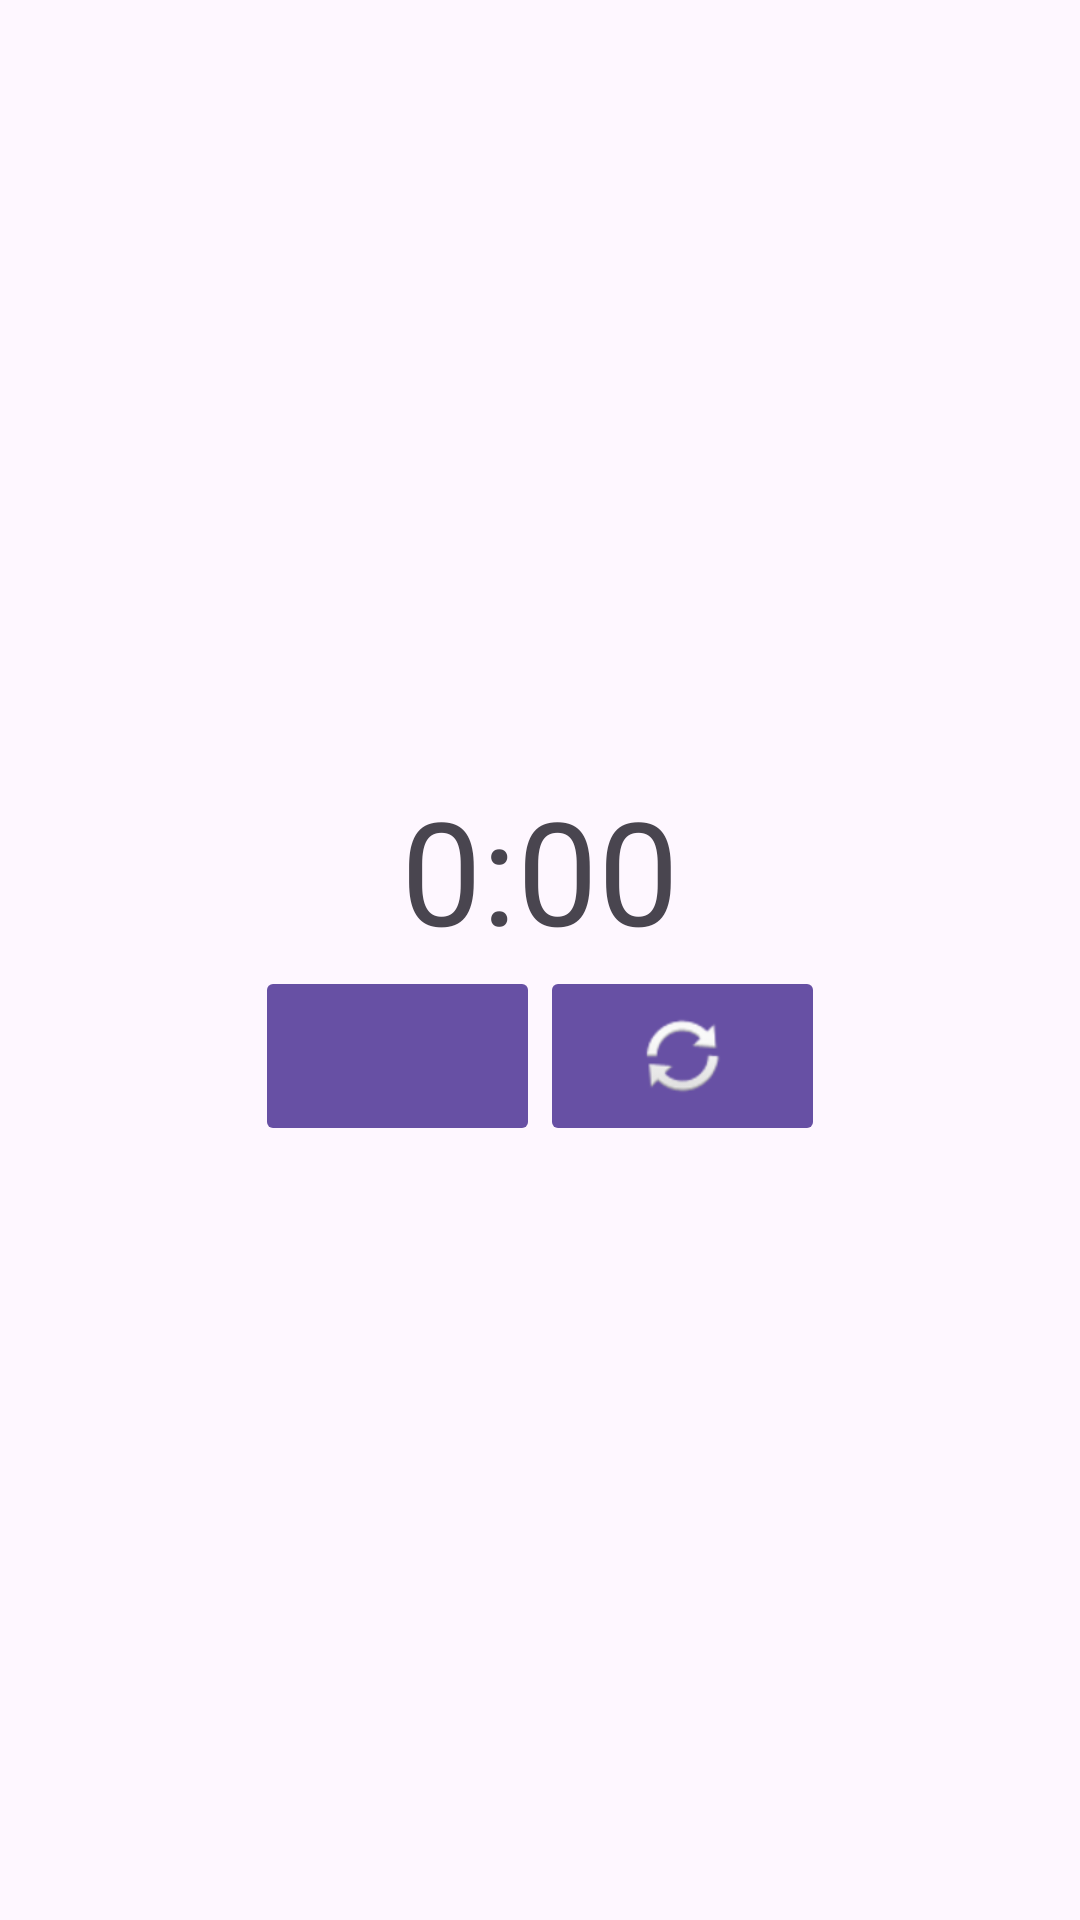

This screen was rendered from an Android layout file. Write that file and the resources it references.
<!-- AndroidManifest.xml: application theme Theme.SimpleTimerWidget -->
<!-- res/layout/fragment_timer_controls.xml -->
<?xml version="1.0" encoding="utf-8"?>
<LinearLayout xmlns:android="http://schemas.android.com/apk/res/android"
    xmlns:app="http://schemas.android.com/apk/res-auto"
    android:id="@+id/fragment_timer_controls"
    android:layout_width="match_parent"
    android:layout_height="match_parent"
    android:orientation="vertical"
    android:gravity="center_horizontal"
    android:animateLayoutChanges="true">

    <Space
        android:layout_width="match_parent"
        android:layout_height="wrap_content"
        android:layout_weight="1"/>

    <TextView
        android:id="@+id/textView"
        android:layout_width="wrap_content"
        android:layout_height="wrap_content"
        android:layout_weight="0"
        android:text="0:00"
        android:textSize="48sp" />


    <LinearLayout
        android:layout_width="match_parent"
        android:layout_height="wrap_content"
        android:orientation="horizontal"
        android:layout_weight="0">

        <Space
            android:layout_width="wrap_content"
            android:layout_height="wrap_content"
            android:layout_weight="1" />

        <ImageButton
            android:id="@+id/btnPauseResume"
            android:layout_width="10dp"
            android:layout_height="60dp"
            android:layout_weight="1"
            android:backgroundTint="?attr/colorPrimary"
            android:contentDescription="@string/pauseDesc"
            app:tint="#FFFFFF"
            app:srcCompat="@drawable/ic_timer" />

        <ImageButton
            android:id="@+id/btnReset"
            android:layout_width="10dp"
            android:layout_height="60dp"
            android:layout_weight="1"
            android:backgroundTint="?attr/colorPrimary"
            android:contentDescription="@string/resetDesc"
            app:srcCompat="@android:drawable/ic_popup_sync" />

        <Space
            android:layout_width="wrap_content"
            android:layout_height="wrap_content"
            android:layout_weight="1" />
    </LinearLayout>

    <Space
        android:layout_width="wrap_content"
        android:layout_height="wrap_content"
        android:layout_weight="1" />
</LinearLayout>
<!-- resources referenced by this layout -->
<resources>
  <string name="pauseDesc">Pause</string>
  <string name="resetDesc">Reset</string>
  <style name="Theme.SimpleTimerWidget" parent="Base.Theme.SimpleTimerWidget" />
  <style name="Base.Theme.SimpleTimerWidget" parent="Theme.Material3.DayNight.NoActionBar">
          
          
      </style>
</resources>
